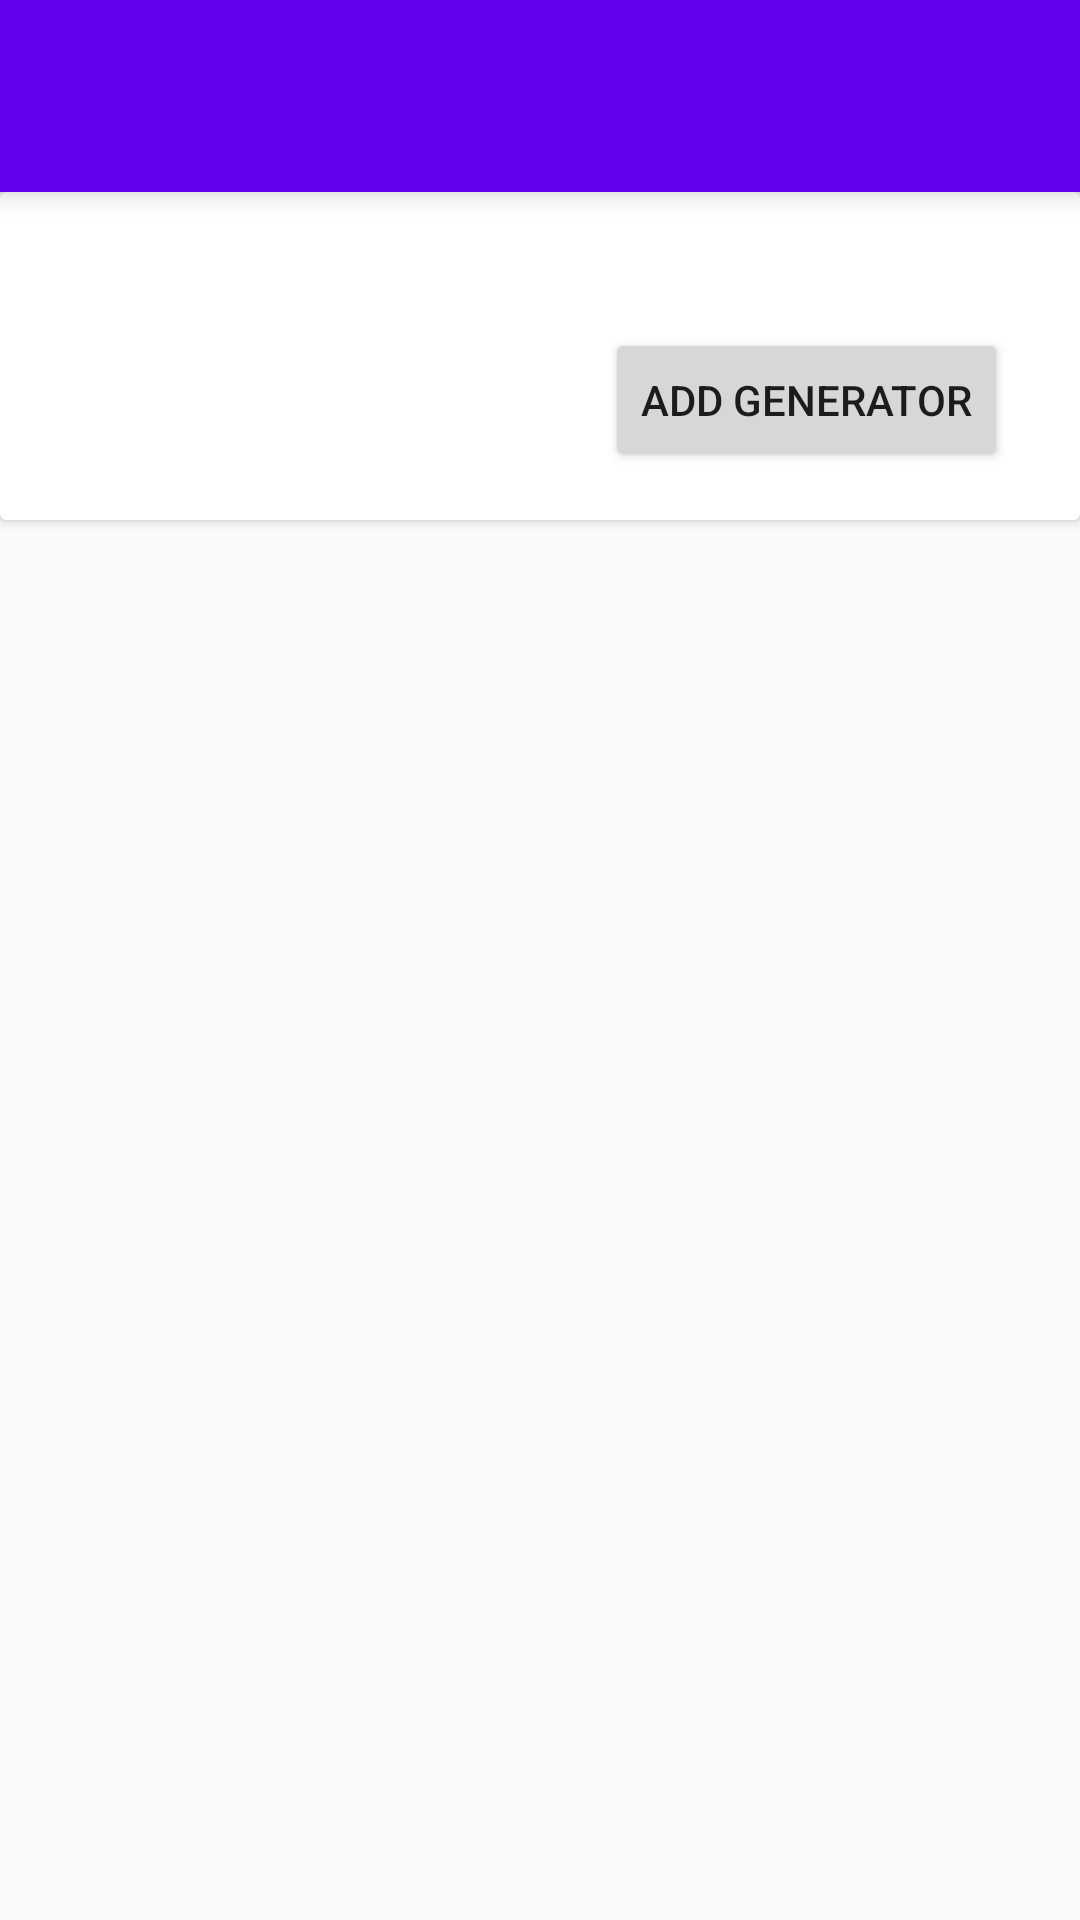

Android layout source for this screen:
<!-- AndroidManifest.xml: application theme AppTheme -->
<!-- res/layout/activity_field.xml -->
<?xml version="1.0" encoding="utf-8"?>
<LinearLayout xmlns:android="http://schemas.android.com/apk/res/android"
    xmlns:app="http://schemas.android.com/apk/res-auto"
    xmlns:tools="http://schemas.android.com/tools"
    android:layout_width="match_parent"
    android:layout_height="match_parent"
    android:orientation="vertical">

    <android.support.v7.widget.Toolbar
        android:id="@+id/MenuBar"
        android:layout_width="match_parent"
        android:layout_height="64dp"
        android:background="?attr/colorPrimary"
        android:elevation="6dp"
        app:titleTextColor="@android:color/white" />

    <android.support.v7.widget.CardView
        android:layout_width="match_parent"
        android:layout_height="wrap_content"
        app:cardCornerRadius="2dp"
        app:cardElevation="2dp">

        <RelativeLayout
            android:layout_width="match_parent"
            android:layout_height="wrap_content"
            android:padding="16dp">

            <Button
                android:id="@+id/addGenButton"
                android:layout_width="wrap_content"
                android:layout_height="wrap_content"
                android:layout_alignParentEnd="true"
                android:layout_alignParentRight="true"
                android:layout_below="@+id/fieldTextView"
                android:layout_marginEnd="8dp"
                android:layout_marginRight="8dp"
                android:text="Add Generator" />

            <TextView
                android:id="@+id/fieldTextView"
                style="@style/TextAppearance.AppCompat.Large"
                android:layout_width="wrap_content"
                android:layout_height="wrap_content"
                android:layout_alignParentLeft="true"
                android:layout_alignParentStart="true"
                android:layout_alignParentTop="true"
                tools:text="RA_559" />

            <TextView
                android:id="@+id/contractorTextView"
                style="@style/TextAppearance.AppCompat.Subhead"
                android:layout_width="wrap_content"
                android:layout_height="wrap_content"
                android:layout_marginLeft="16dp"
                android:layout_marginStart="16dp"
                android:layout_marginTop="8dp"
                android:paddingLeft="16dp"
                tools:text="contractor"
                android:layout_below="@+id/fieldTextView"
                android:layout_alignParentLeft="true"
                android:layout_alignParentStart="true" />
        </RelativeLayout>

    </android.support.v7.widget.CardView>

    <android.support.v7.widget.RecyclerView
        android:id="@+id/generatorRecyclerView"
        android:layout_width="match_parent"
        android:layout_height="0dp"
        android:layout_weight="1"
        android:padding="4dp" />

</LinearLayout>
<!-- resources referenced by this layout -->
<resources>
  <style name="AppTheme" parent="Theme.AppCompat.Light.NoActionBar">
          
          <item name="colorPrimary">@color/colorPrimary</item>
          <item name="colorPrimaryDark">@color/colorPrimaryDark</item>
          <item name="colorAccent">@color/colorAccent</item>
          <item name="colorControlNormal">@android:color/white</item>
      </style>
  <!-- not gathered from this repository: default colours our renderer supplied (Android Studio template values) -->
  <color name="colorPrimary">#FF6200EE</color>
  <color name="colorPrimaryDark">#FF3700B3</color>
  <color name="colorAccent">#FF03DAC5</color>
</resources>
